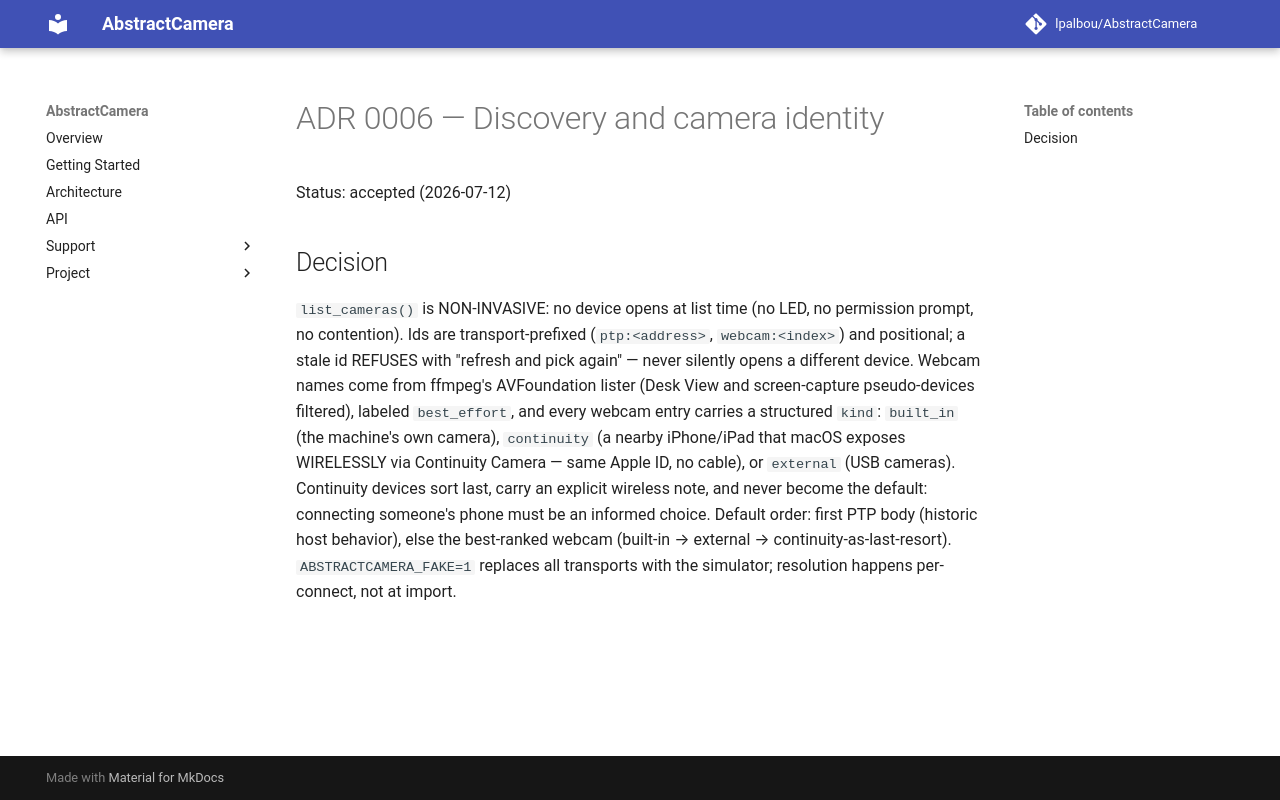

repository: lpalbou/AbstractCamera · page: adr/0006_discovery_and_camera_identity/index.html · generator: mkdocs

# ADR 0006 — Discovery and camera identity

Status: accepted (2026-07-12)

## Decision

`list_cameras()` is NON-INVASIVE: no device opens at list time (no LED, no
permission prompt, no contention). Ids are transport-prefixed
(`ptp:<address>`, `webcam:<index>`) and positional; a stale id REFUSES with
"refresh and pick again" — never silently opens a different device. Webcam
names come from ffmpeg's AVFoundation lister (Desk View and screen-capture
pseudo-devices filtered), labeled `best_effort`, and every webcam entry
carries a structured `kind`: `built_in` (the machine's own camera),
`continuity` (a nearby iPhone/iPad that macOS exposes WIRELESSLY via
Continuity Camera — same Apple ID, no cable), or `external` (USB cameras).
Continuity devices sort last, carry an explicit wireless note, and never
become the default: connecting someone's phone must be an informed choice.
Default order: first PTP body (historic host behavior), else the best-ranked
webcam (built-in → external → continuity-as-last-resort).
`ABSTRACTCAMERA_FAKE=1` replaces all transports with the simulator;
resolution happens per-connect, not at import.
